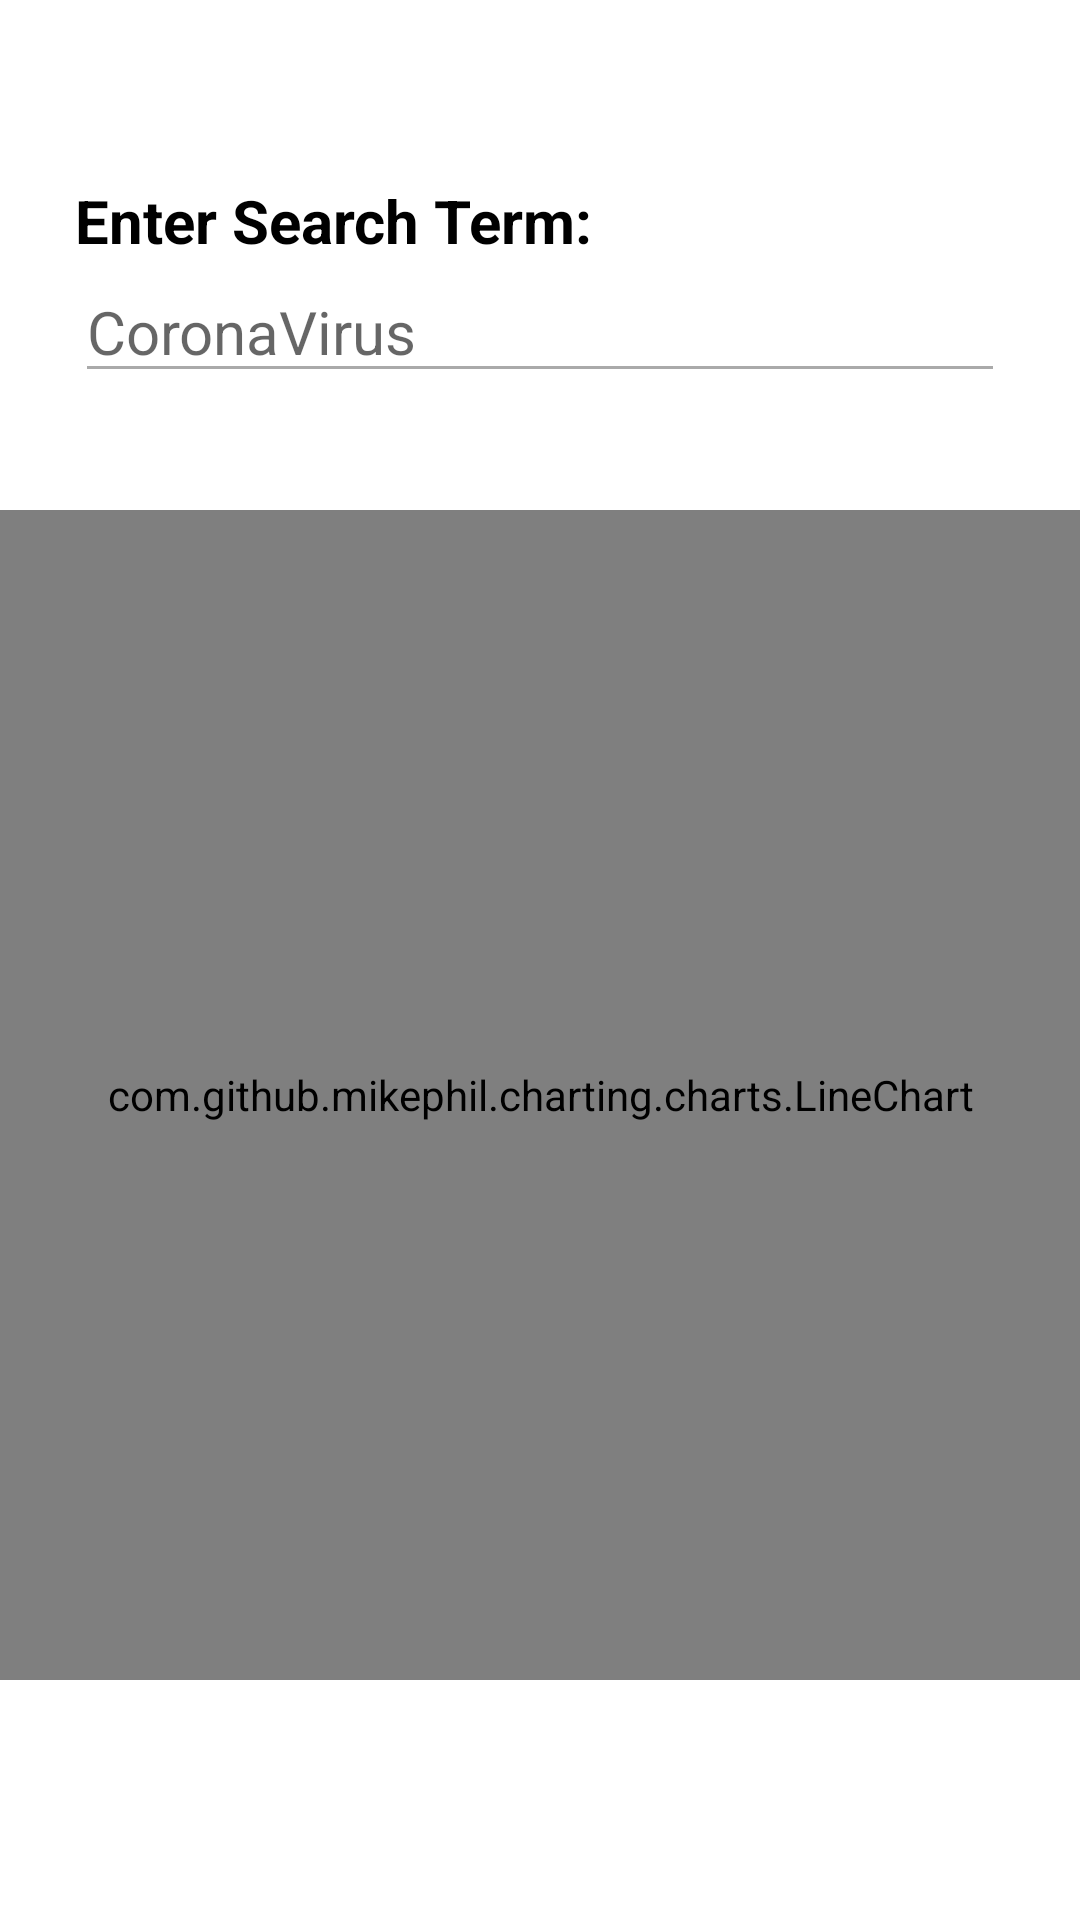

Layout XML and referenced resources for this Android screen:
<!-- AndroidManifest.xml: application theme AppTheme.Launcher -->
<!-- res/layout/fragment_trending.xml -->
<?xml version="1.0" encoding="utf-8"?>
<androidx.constraintlayout.widget.ConstraintLayout xmlns:android="http://schemas.android.com/apk/res/android"
    xmlns:app="http://schemas.android.com/apk/res-auto"
    xmlns:tools="http://schemas.android.com/tools"
    android:layout_width="match_parent"
    android:layout_height="match_parent"
    tools:context=".ui.trending.TrendingFragment">


    <TextView
        android:id="@+id/text_trending"
        android:text="Enter Search Term:"
        android:textStyle="bold"
        android:textColor="@color/black"
        android:layout_width="match_parent"
        android:layout_height="wrap_content"
        android:textSize="20sp"
        android:layout_marginTop="60dp"
        android:layout_marginBottom="25dp"
        android:layout_marginLeft="25dp"
        android:layout_marginRight="25dp"
        app:layout_constraintEnd_toEndOf="parent"
        app:layout_constraintStart_toStartOf="parent"
        app:layout_constraintTop_toTopOf="parent" />

    <EditText

        android:id="@+id/edit_text"
        android:theme="@style/MyEditText"
        android:inputType="text"
        android:layout_width="match_parent"
        android:layout_height="wrap_content"
        android:layout_marginLeft="25dp"
        android:layout_marginRight="25dp"
        android:layout_marginTop="0dp"
        android:textCursorDrawable="@drawable/cursor"
        android:textSize="20sp"
        android:hint="CoronaVirus"
        android:imeOptions="actionSend"

        app:layout_constraintTop_toBottomOf="@+id/text_trending" />

    <com.github.mikephil.charting.charts.LineChart
        android:layout_width="match_parent"
        android:layout_height="match_parent"
        android:layout_marginBottom="80dp"
        android:layout_marginTop="170dp"
        android:id="@+id/line_chart" />

</androidx.constraintlayout.widget.ConstraintLayout>
<!-- resources referenced by this layout -->
<resources>
  <color name="black">#000000</color>
  <!-- drawable cursor (drawable) -->
  <?xml version="1.0" encoding="utf-8"?>
  <shape xmlns:android="http://schemas.android.com/apk/res/android" android:shape="rectangle" >
      <size android:width="2dp" />
      <solid android:color="#3700B3"/>
  </shape>
  <style name="MyEditText" parent="Theme.AppCompat.Light">
          <item name="colorControlNormal">@android:color/darker_gray</item>
          <item name="colorControlActivated">@color/colorPrimaryDark</item>
      </style>
  <style name="AppTheme.Launcher">
          <item name="android:windowBackground">@drawable/launch_screen</item>
      
      
      </style>
  <color name="colorPrimaryDark">#6437AD</color>
</resources>
